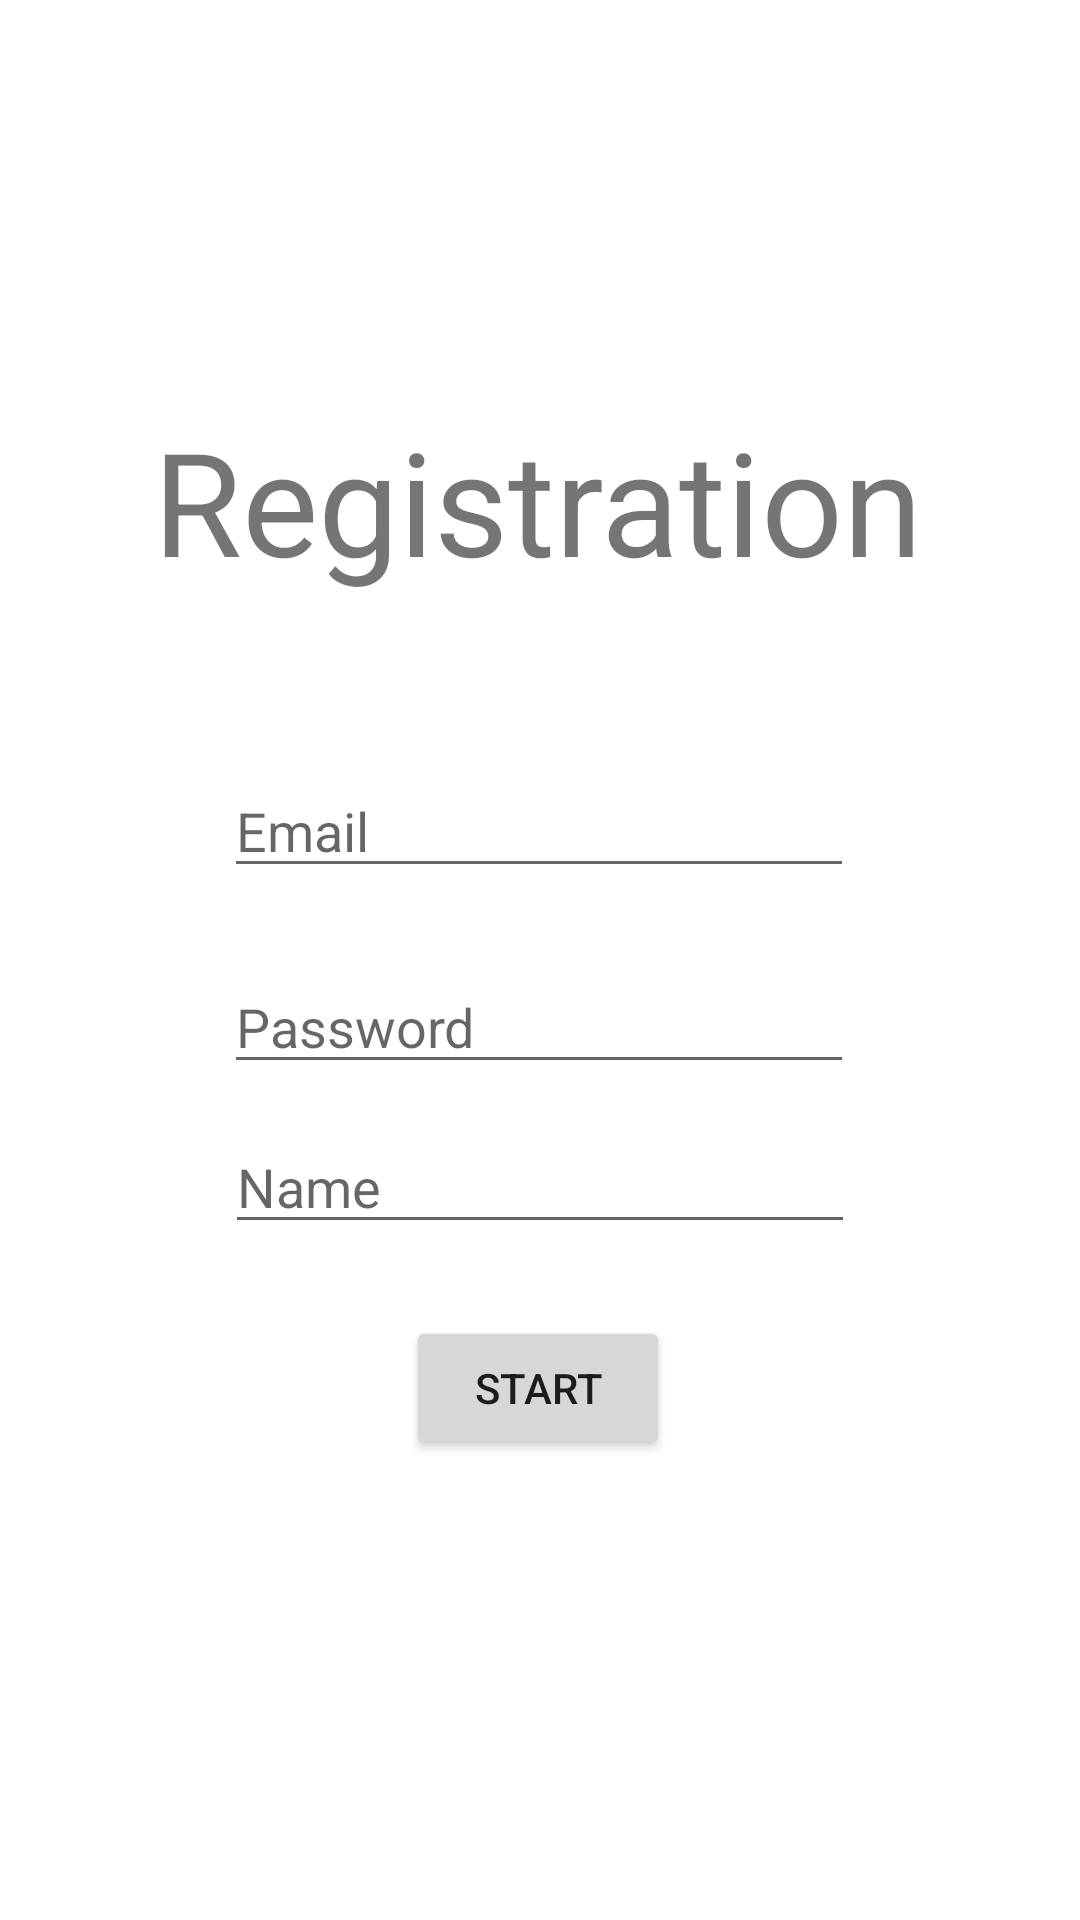

The Android layout XML behind this screen, and the referenced resources:
<!-- AndroidManifest.xml: application theme Theme.ChatAndroidApp -->
<!-- res/layout/activity_registration.xml -->
<?xml version="1.0" encoding="utf-8"?>
<androidx.constraintlayout.widget.ConstraintLayout xmlns:android="http://schemas.android.com/apk/res/android"
    xmlns:app="http://schemas.android.com/apk/res-auto"
    xmlns:tools="http://schemas.android.com/tools"
    android:layout_width="match_parent"
    android:layout_height="match_parent"
    tools:context=".RegistrationActivity">

    <EditText
        android:id="@+id/editTextTextEmailAddress"
        android:layout_width="wrap_content"
        android:layout_height="wrap_content"
        android:layout_marginBottom="24dp"
        android:ems="10"
        android:hint="Email"
        android:inputType="textEmailAddress"
        app:layout_constraintBottom_toTopOf="@+id/editTextTextPassword"
        app:layout_constraintStart_toStartOf="@+id/editTextTextPassword" />

    <EditText
        android:id="@+id/editTextTextPassword"
        android:layout_width="wrap_content"
        android:layout_height="wrap_content"
        android:layout_marginTop="320dp"
        android:ems="10"
        android:hint="Password"
        android:inputType="textPassword"
        app:layout_constraintEnd_toEndOf="parent"
        app:layout_constraintHorizontal_bias="0.497"
        app:layout_constraintStart_toStartOf="parent"
        app:layout_constraintTop_toTopOf="parent" />

    <Button
        android:id="@+id/button"
        android:layout_width="wrap_content"
        android:layout_height="wrap_content"
        android:layout_marginTop="24dp"
        android:text="start"
        app:layout_constraintEnd_toEndOf="parent"
        app:layout_constraintHorizontal_bias="0.498"
        app:layout_constraintStart_toStartOf="parent"
        app:layout_constraintTop_toBottomOf="@+id/editTextTextPersonName" />

    <TextView
        android:id="@+id/textView"
        android:layout_width="wrap_content"
        android:layout_height="wrap_content"
        android:layout_marginBottom="20dp"
        android:text="Registration"
        android:textSize="48sp"
        app:layout_constraintBottom_toTopOf="@+id/editTextTextEmailAddress"
        app:layout_constraintEnd_toEndOf="parent"
        app:layout_constraintHorizontal_bias="0.496"
        app:layout_constraintStart_toStartOf="parent"
        app:layout_constraintTop_toTopOf="parent"
        app:layout_constraintVertical_bias="0.79" />

    <EditText
        android:id="@+id/editTextTextPersonName"
        android:layout_width="wrap_content"
        android:layout_height="wrap_content"
        android:layout_marginTop="12dp"
        android:ems="10"
        android:inputType="textPersonName"
        android:hint="Name"
        app:layout_constraintEnd_toEndOf="parent"
        app:layout_constraintHorizontal_bias="0.5"
        app:layout_constraintStart_toStartOf="parent"
        app:layout_constraintTop_toBottomOf="@+id/editTextTextPassword" />

</androidx.constraintlayout.widget.ConstraintLayout>
<!-- resources referenced by this layout -->
<resources>
  <style name="Theme.ChatAndroidApp" parent="Theme.MaterialComponents.DayNight.NoActionBar">
          
          <item name="colorPrimary">@color/purple_500</item>
          <item name="colorPrimaryVariant">@color/purple_700</item>
          <item name="colorOnPrimary">@color/white</item>
          
          <item name="colorSecondary">@color/teal_200</item>
          <item name="colorSecondaryVariant">@color/teal_700</item>
          <item name="colorOnSecondary">@color/black</item>
          
          <item name="android:statusBarColor">?attr/colorPrimaryVariant</item>
          
      </style>
  <!-- not gathered from this repository: default colours our renderer supplied (Android Studio template values) -->
  <color name="purple_500">#FF6200EE</color>
  <color name="purple_700">#FF3700B3</color>
  <color name="teal_200">#FF03DAC5</color>
  <color name="teal_700">#FF018786</color>
  <color name="black">#FF000000</color>
  <color name="white">#FFFFFFFF</color>
</resources>
